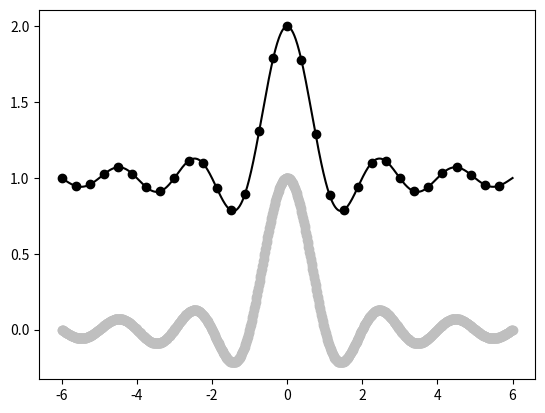

Generate this figure with matplotlib:
# -*- coding: utf-8 -*-
"""
Created on Fri Aug 17 22:26:22 2018

[redacted]
"""

import numpy as np
import matplotlib.pyplot as plt

X = np.linspace(-6, 6, 1024)
Y1 = np.sinc(X)
Y2 = np.sinc(X)+1

plt.plot(X, Y1, marker='o', color='.75')
plt.plot(X, Y2, marker="o", color='k', markevery=32)

plt.show()